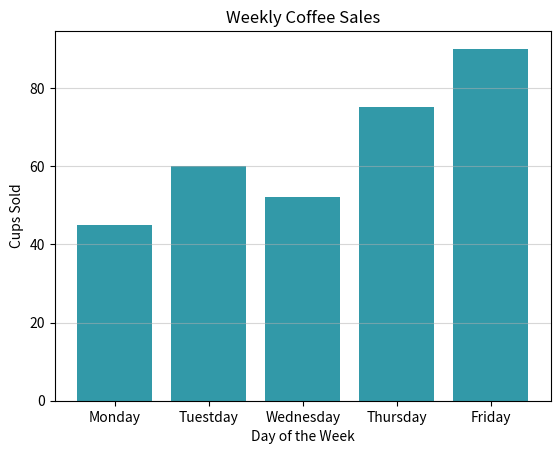

Python code for this plot:
import matplotlib.pyplot as plt
import numpy as np

days=np.array(["Monday","Tuestday","Wednesday","Thursday","Friday"])
cup_sold=np.array([45,60,52,75,90])

plt.title("Weekly Coffee Sales")
plt.xlabel("Day of the Week")
plt.ylabel("Cups Sold")

plt.grid(axis="y",alpha=0.5)

plt.bar(days,cup_sold,color="#3299a8")

plt.show()
